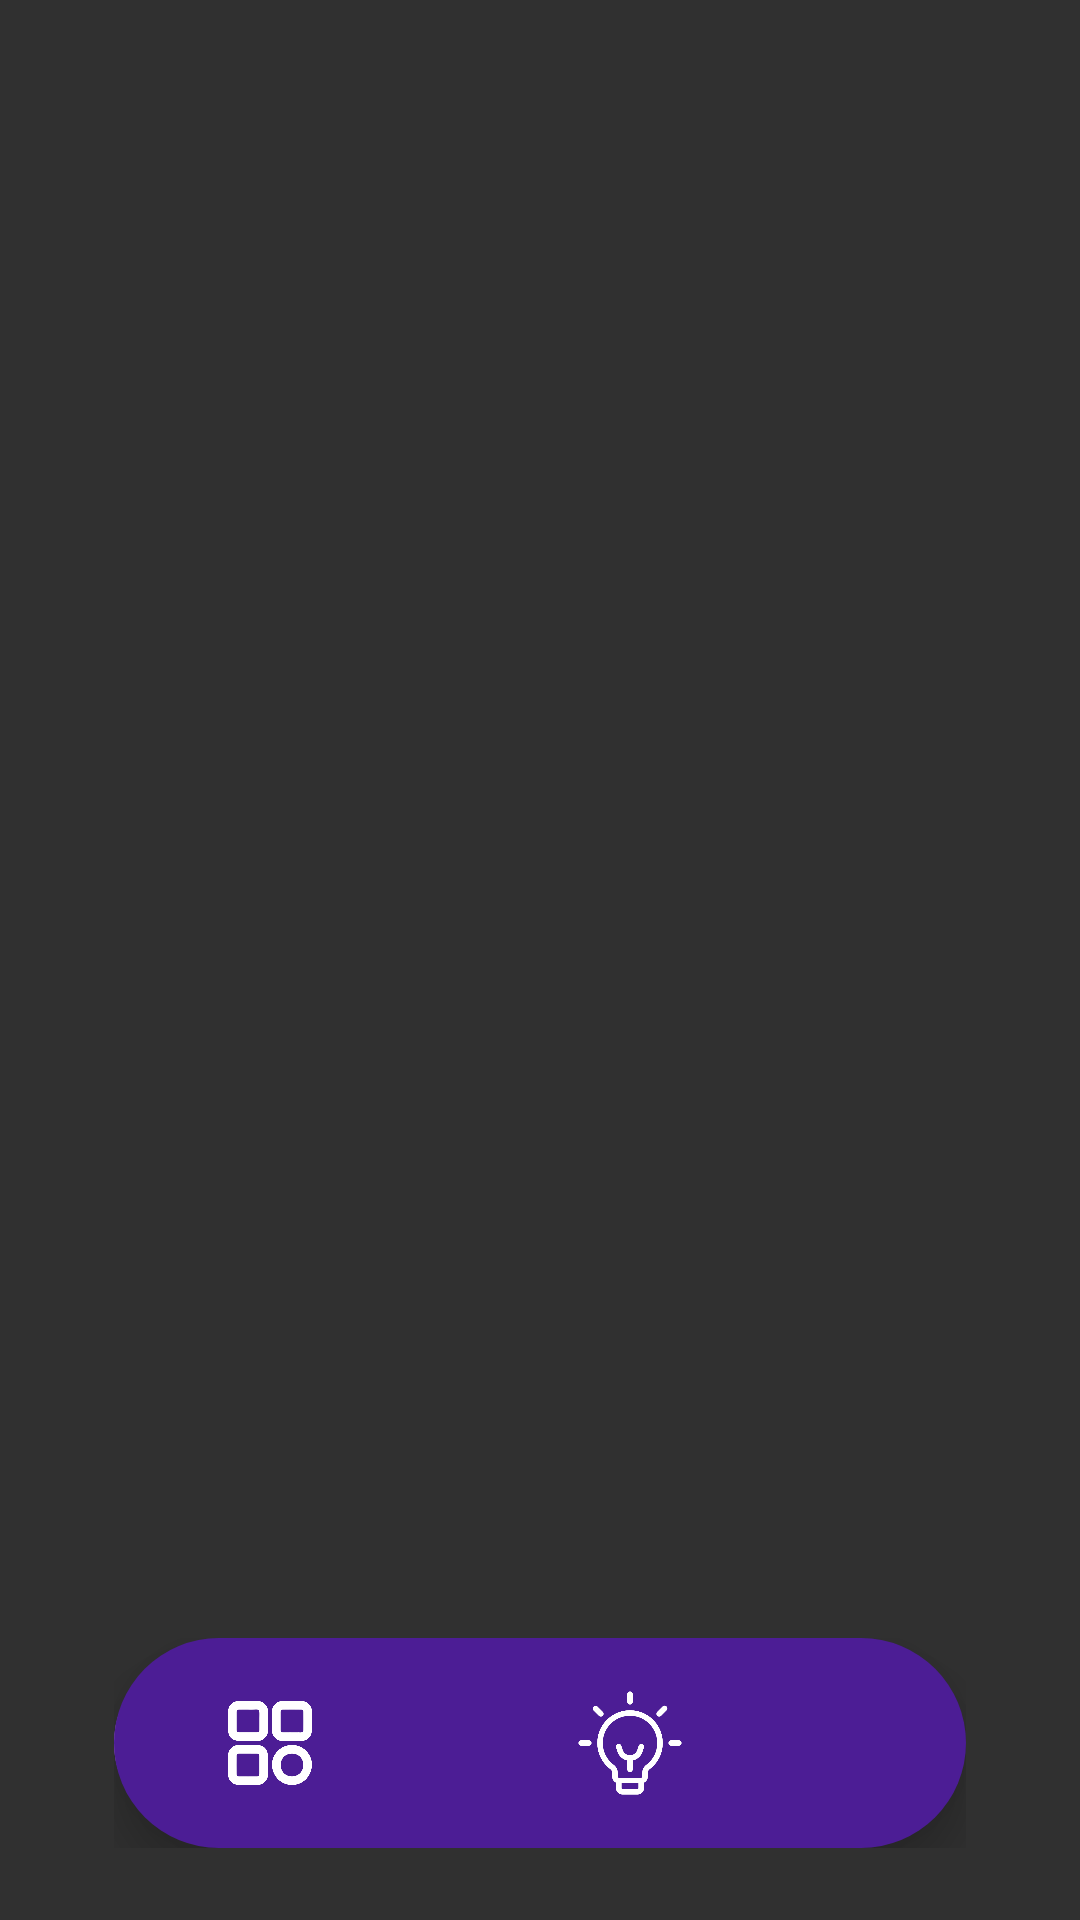

Produce the Android XML layout that renders to this screen, including the resource entries it uses.
<!-- AndroidManifest.xml: application theme Theme.AppCompat -->
<!-- res/layout/activity_main.xml -->
<?xml version="1.0" encoding="utf-8"?>
<androidx.constraintlayout.widget.ConstraintLayout
    xmlns:android="http://schemas.android.com/apk/res/android"
    xmlns:app="http://schemas.android.com/apk/res-auto"
    android:layout_width="match_parent"
    android:layout_height="match_parent">

    <FrameLayout
        android:id="@+id/fragment_container"
        android:layout_width="0dp"
        android:layout_height="0dp"
        app:layout_constraintTop_toTopOf="parent"
        app:layout_constraintBottom_toTopOf="@id/navContainerWrapper"
        app:layout_constraintStart_toStartOf="parent"
        app:layout_constraintEnd_toEndOf="parent"/>

    <FrameLayout
        android:id="@+id/navContainerWrapper"
        android:layout_width="match_parent"
        android:layout_height="wrap_content"
        android:paddingBottom="24dp"
        app:layout_constraintBottom_toBottomOf="parent"
        app:layout_constraintStart_toStartOf="parent"
        app:layout_constraintEnd_toEndOf="parent">

        <FrameLayout
            android:id="@+id/navContainer"
            android:layout_width="wrap_content"
            android:layout_height="70dp"
            android:elevation="20dp"
            android:layout_gravity="center_horizontal">

            <LinearLayout
                android:id="@+id/selectedBackground"
                android:layout_width="60dp"
                android:layout_height="60dp"
                android:layout_gravity="center_vertical"
                android:background="@drawable/selected_background"
                android:orientation="horizontal"
                android:translationZ="0dp" />

            <LinearLayout
                android:id="@+id/navBar"
                android:layout_width="wrap_content"
                android:layout_height="70dp"
                android:orientation="horizontal"
                android:gravity="center"
                android:paddingHorizontal="22dp"
                android:background="@drawable/nav_bg"
                android:elevation="10dp">

                <ImageView
                    android:id="@+id/moonIcon"
                    android:layout_width="60dp"
                    android:layout_height="60dp"
                    android:padding="16dp"
                    android:src="@drawable/menu"/>

                <ImageView
                    android:id="@+id/bellIcon"
                    android:layout_width="60dp"
                    android:layout_height="60dp"
                    android:padding="16dp"
                    android:src="@drawable/target"/>

                <ImageView
                    android:id="@+id/musicIcon"
                    android:layout_width="60dp"
                    android:layout_height="60dp"
                    android:padding="10dp"
                    android:src="@drawable/idea"/>

                <ImageView
                    android:id="@+id/statsIcon"
                    android:layout_width="60dp"
                    android:layout_height="60dp"
                    android:padding="16dp"
                    android:src="@drawable/user"/>
            </LinearLayout>

        </FrameLayout>
    </FrameLayout>
</androidx.constraintlayout.widget.ConstraintLayout>
<!-- resources referenced by this layout -->
<resources>
  <!-- drawable idea: png bitmap (drawable, 14591 bytes) -->
  <!-- drawable menu: png bitmap (drawable, 18025 bytes) -->
  <!-- drawable nav_bg (drawable) -->
  <shape xmlns:android="http://schemas.android.com/apk/res/android">
      <solid android:color="@color/night_blue"/>
      <corners android:radius="40dp"/>
  </shape>
  <!-- drawable selected_background (drawable) -->
  <shape xmlns:android="http://schemas.android.com/apk/res/android"
      android:shape="oval">
  
      <gradient
          android:startColor="@color/lavender"
          android:endColor="@color/pink_dream"
          android:type="radial"
          android:gradientRadius="80dp" />
  
      <size
          android:width="60dp"
          android:height="60dp" />
  </shape>
  <color name="night_blue">#4C1D95</color>
  <color name="lavender">#C084FC</color>
  <color name="pink_dream">#E879F9</color>
</resources>
